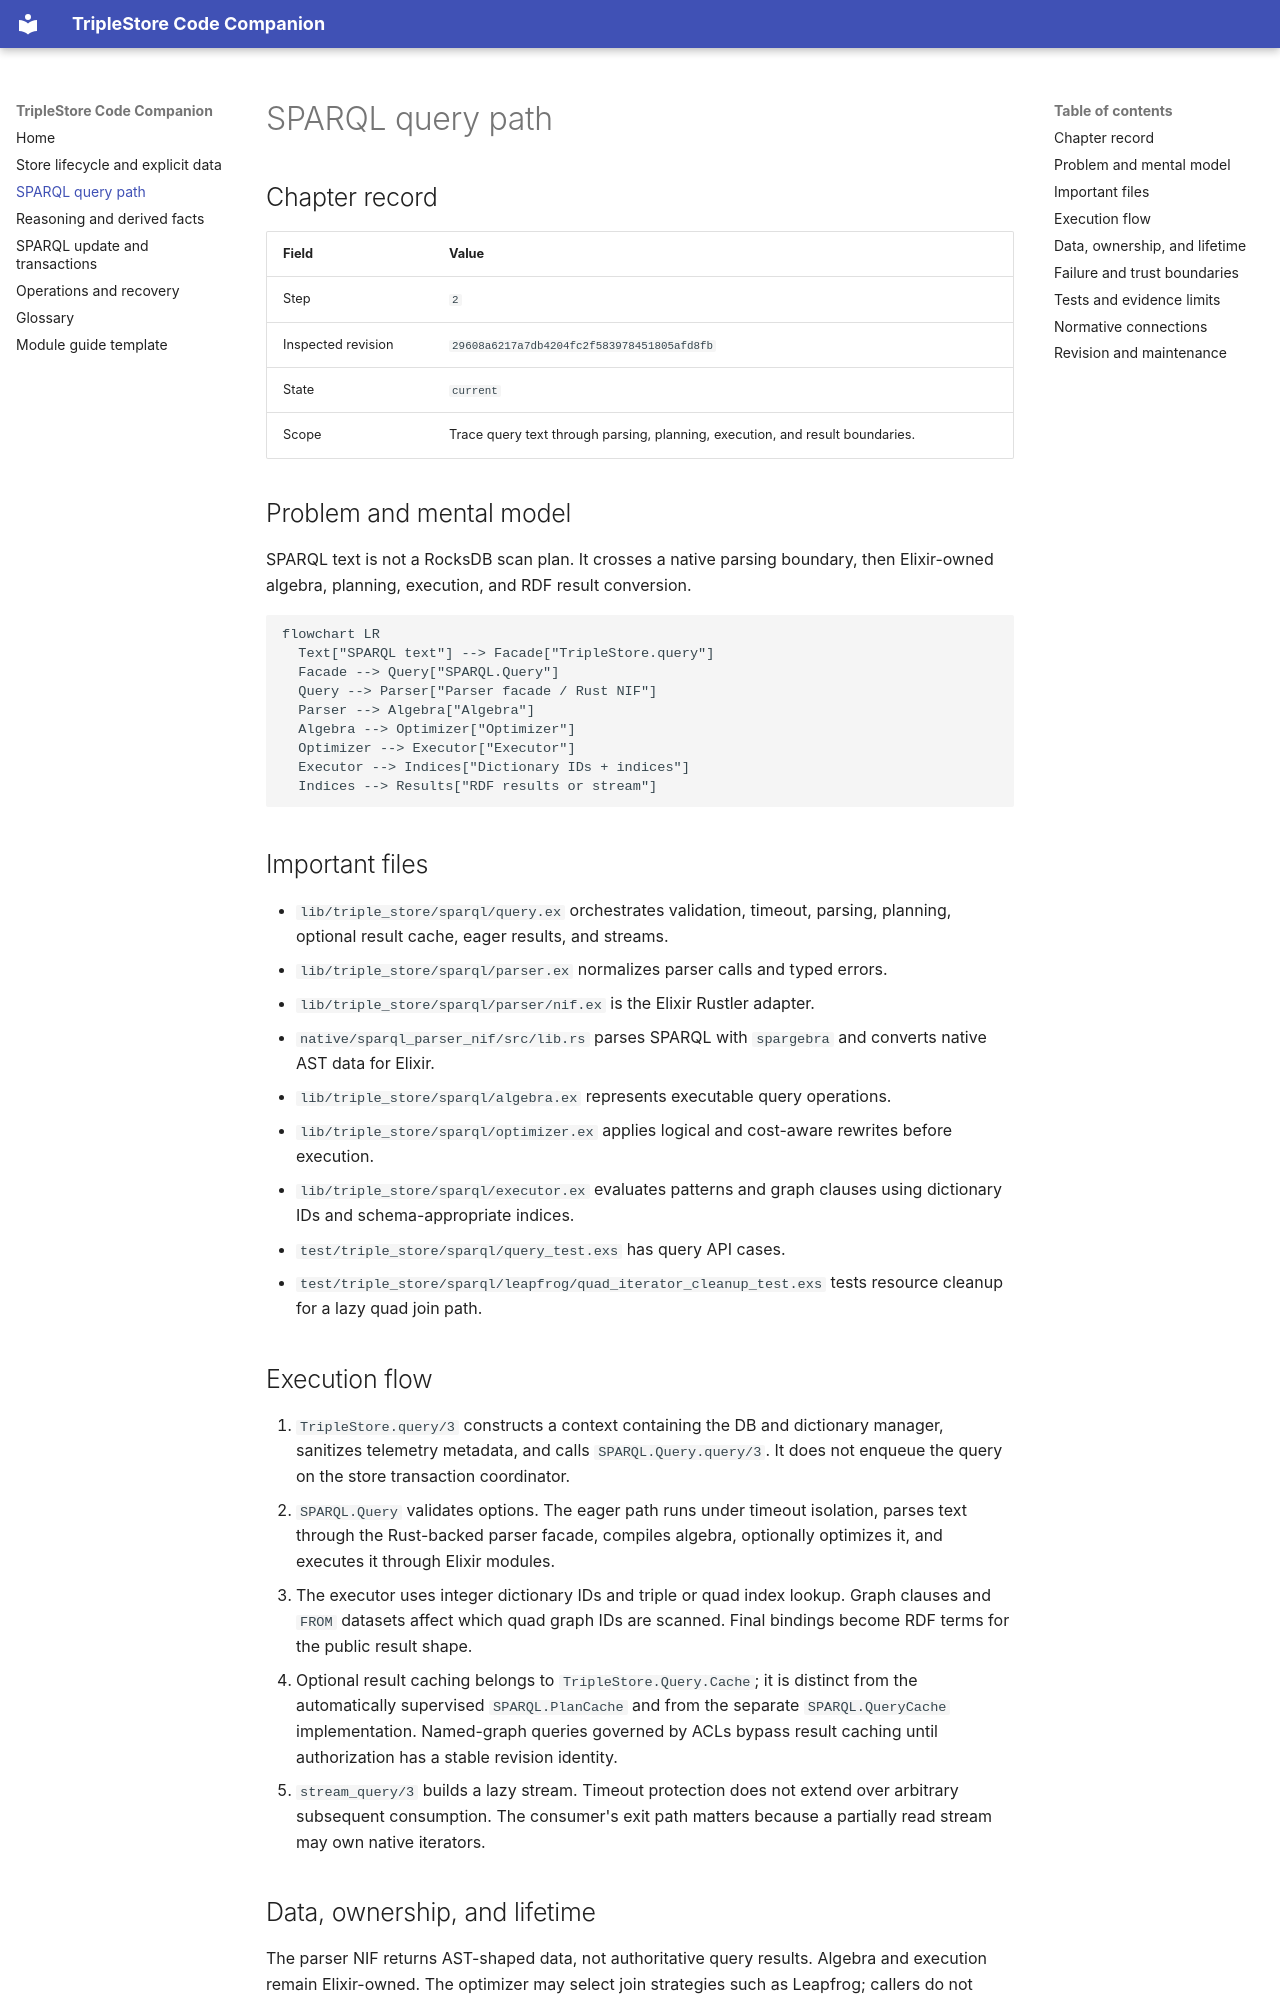

repository: pcharbon70/triple_store · page: sparql-query-path/index.html · generator: mkdocs

---
title: SPARQL query path
description: Trace SPARQL text through parsing, algebra, optimization, and execution
chapter_step: "2"
inspected_revision: "29608a6217a7db4204fc2f583978451805afd8fb"
chapter_state: current
---

# SPARQL query path

## Chapter record

| Field | Value |
| --- | --- |
| Step | `2` |
| Inspected revision | `29608a6217a7db4204fc2f583978451805afd8fb` |
| State | `current` |
| Scope | Trace query text through parsing, planning, execution, and result boundaries. |

## Problem and mental model

SPARQL text is not a RocksDB scan plan. It crosses a native parsing boundary,
then Elixir-owned algebra, planning, execution, and RDF result conversion.

```mermaid
flowchart LR
  Text["SPARQL text"] --> Facade["TripleStore.query"]
  Facade --> Query["SPARQL.Query"]
  Query --> Parser["Parser facade / Rust NIF"]
  Parser --> Algebra["Algebra"]
  Algebra --> Optimizer["Optimizer"]
  Optimizer --> Executor["Executor"]
  Executor --> Indices["Dictionary IDs + indices"]
  Indices --> Results["RDF results or stream"]
```

## Important files

- `lib/triple_store/sparql/query.ex` orchestrates validation, timeout,
  parsing, planning, optional result cache, eager results, and streams.
- `lib/triple_store/sparql/parser.ex` normalizes parser calls and typed errors.
- `lib/triple_store/sparql/parser/nif.ex` is the Elixir Rustler adapter.
- `native/sparql_parser_nif/src/lib.rs` parses SPARQL with `spargebra` and
  converts native AST data for Elixir.
- `lib/triple_store/sparql/algebra.ex` represents executable query operations.
- `lib/triple_store/sparql/optimizer.ex` applies logical and cost-aware
  rewrites before execution.
- `lib/triple_store/sparql/executor.ex` evaluates patterns and graph clauses
  using dictionary IDs and schema-appropriate indices.
- `test/triple_store/sparql/query_test.exs` has query API cases.
- `test/triple_store/sparql/leapfrog/quad_iterator_cleanup_test.exs` tests
  resource cleanup for a lazy quad join path.

## Execution flow

1. `TripleStore.query/3` constructs a context containing the DB and dictionary
   manager, sanitizes telemetry metadata, and calls `SPARQL.Query.query/3`.
   It does not enqueue the query on the store transaction coordinator.
2. `SPARQL.Query` validates options. The eager path runs under timeout
   isolation, parses text through the Rust-backed parser facade, compiles
   algebra, optionally optimizes it, and executes it through Elixir modules.
3. The executor uses integer dictionary IDs and triple or quad index lookup.
   Graph clauses and `FROM` datasets affect which quad graph IDs are scanned.
   Final bindings become RDF terms for the public result shape.
4. Optional result caching belongs to `TripleStore.Query.Cache`; it is
   distinct from the automatically supervised `SPARQL.PlanCache` and from the
   separate `SPARQL.QueryCache` implementation. Named-graph queries governed
   by ACLs bypass result caching until authorization has a stable revision
   identity.
5. `stream_query/3` builds a lazy stream. Timeout protection does not extend
   over arbitrary subsequent consumption. The consumer's exit path matters
   because a partially read stream may own native iterators.
